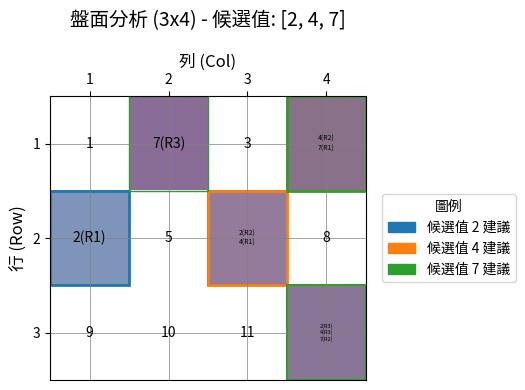
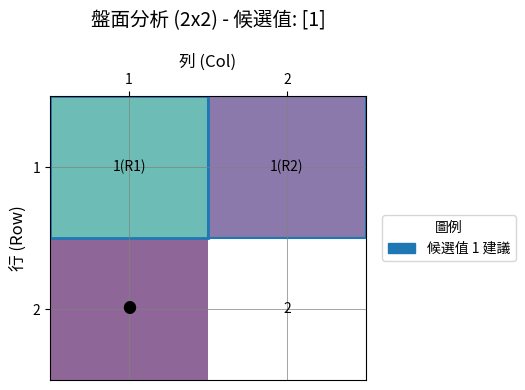
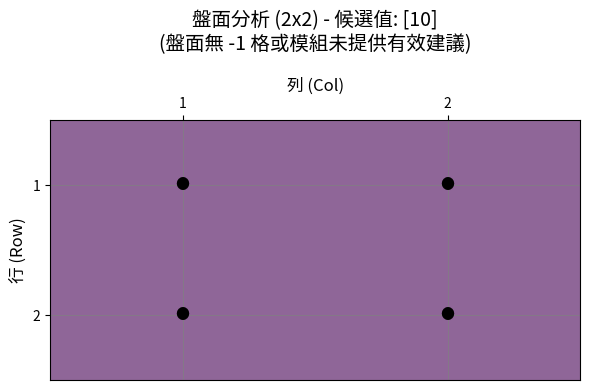

The script that saved these images, in order:
# analyzer.py
# pylint: disable=too-many-arguments, too-many-locals, too-many-branches, too-many-statements

"""
核心調度器 (analyzer.py): 專責處理來自 API 的分析請求。

一句話總結：
「所有棋盤邏輯、分析規則、分數運算都只許在 main.py/模組寫，
analyzer.py 永遠只做協調與公平融合，任何越界皆屬大忌。」

本檔案完全遵循高內聚低耦合原則，禁止硬編寫任何業務邏輯、規則、演算法、
模組分數計算與棋盤分析。所有分析行為均應由 main.py 之官方註冊模組執行。
"""

import base64
import io
import logging
from typing import List, Dict, Any, Tuple, Optional, Union # Union is used implicitly by Optional
import random # 新增: 用於生成臨時 request_id (如果沒有從外部傳入)

import matplotlib
matplotlib.use('Agg') # Ensure Matplotlib works in a headless environment
import matplotlib.pyplot as plt
import matplotlib.patches as patches
import matplotlib.colors as mcolors
import numpy as np

# --- Configuration ---
# Configure logging
# 建議將此basicConfig移至應用程式入口 (如 main_api.py) 以避免重複配置，
# 但如果 analyzer.py 可能被獨立運行測試，保留也無妨。
# 確保 level 至少是 INFO 或 DEBUG 才能看到新加的日誌。
logging.basicConfig(
    level=logging.INFO, # 修改這裡為 logging.DEBUG 可以看到更詳細的日誌
    format='%(asctime)s - %(levelname)s - %(name)s - %(module)s.%(funcName)s:%(lineno)d - %(message)s'
)
logger = logging.getLogger(__name__)

# --- Custom Exceptions ---
class AnalyzerError(Exception):
    """Base class for exceptions in the Analyzer."""
    pass

class InitializationError(AnalyzerError):
    """Error during Analyzer initialization."""
    pass

class InvalidInputError(AnalyzerError):
    """Error due to invalid input parameters."""
    pass

class ModuleError(AnalyzerError):
    """Base class for errors related to main.py modules."""
    pass

class ModuleNotFoundError(ModuleError):
    """Error when a requested module is not found or registered."""
    pass

class ModuleExecutionError(ModuleError):
    """Error during the execution of a module in main.py."""
    pass

class VisualizationError(AnalyzerError):
    """Error during the generation of the visualization."""
    pass

class Analyzer:
    """
    智慧評分系統的核心調度器。
    負責接收分析請求，調用 main.py 中的邏輯模組，融合結果，並返回建議。
    嚴格遵守不干涉分析邏輯、僅做協調與公平融合的原則。
    """

    PV_COLORS = list(mcolors.TABLEAU_COLORS.values()) + \
                list(mcolors.CSS4_COLORS.values())

    def __init__(self, main_module: Any, default_top_n: int = 3):
        if not hasattr(main_module, 'get_module_score') or \
           not callable(main_module.get_module_score):
            raise InitializationError(
                "main_module 必須提供可呼叫的 'get_module_score' 方法。"
            )
        if not hasattr(main_module, 'registered_modules') or \
           not isinstance(main_module.registered_modules, dict):
            raise InitializationError(
                "main_module 必須提供 'registered_modules' (字典) 屬性。"
            )

        self.main_module = main_module
        self.default_top_n = default_top_n
        logger.info("Analyzer initialized with default_top_n=%d. Registered modules from main_module: %s",
                    self.default_top_n, list(main_module.registered_modules.keys()))

    def _validate_inputs(
        self,
        new_card: List[List[int]],
        proposed_values: List[int],
        active_modules: Optional[List[str]],
        module_weights: Optional[Dict[str, float]],
        top_n: Optional[int]
    ) -> Tuple[int, int, List[int], Optional[List[str]], Optional[Dict[str, float]], int]:
        if not new_card or not isinstance(new_card, list):
            raise InvalidInputError("盤面 (new_card) 不得為空且必須是列表。")
        if not all(isinstance(row, list) for row in new_card):
            raise InvalidInputError("盤面 (new_card) 的每一行必須是列表。")

        rows = len(new_card)
        if rows == 0:
            raise InvalidInputError("盤面 (new_card) 不得為空 (沒有行)。")
        
        cols = len(new_card[0]) if new_card and new_card[0] is not None else 0
        if cols == 0 and rows > 0 :
             if not all(len(row) == 0 for row in new_card):
                  raise InvalidInputError("盤面 (new_card) 的列定義不一致或首行為空但其他行非空。")

        if not all(len(row) == cols for row in new_card):
            raise InvalidInputError("盤面 (new_card) 必須是矩形 (所有行的列數需一致)。")
        if not all(isinstance(val, int) for row in new_card for val in row):
            raise InvalidInputError("盤面 (new_card) 中的所有值必須是整數。")

        has_negative_one = any(val == -1 for row in new_card for val in row)
        if not has_negative_one and rows > 0 and cols > 0 :
            logger.warning("盤面 (new_card) 中沒有 -1 (未開) 的格子。可能無法提供「填入」建議。")

        if not proposed_values or not isinstance(proposed_values, list):
            raise InvalidInputError("候選值 (proposed_values) 必須是非空列表。")
        if not all(isinstance(pv, int) for pv in proposed_values):
            raise InvalidInputError("候選值 (proposed_values) 中的所有值必須是整數。")

        if active_modules is not None:
            if not isinstance(active_modules, list) or \
               not all(isinstance(m, str) for m in active_modules):
                raise InvalidInputError("啟用模組 (active_modules) 若提供，必須是字串列表。")

        if module_weights is not None:
            if not isinstance(module_weights, dict) or \
               not all(isinstance(k, str) and isinstance(v, (int, float)) for k, v in module_weights.items()):
                raise InvalidInputError("模組權重 (module_weights) 若提供，必須是 {str: float/int} 格式的字典。")

        final_top_n = top_n if top_n is not None else self.default_top_n
        if not isinstance(final_top_n, int) or final_top_n <= 0:
            raise InvalidInputError(f"Top-N 數量 ({final_top_n}) 必須是正整數。")

        logger.debug("Input validation successful. Rows: %d, Cols: %d, Top_N: %d", rows, cols, final_top_n)
        return rows, cols, proposed_values, active_modules, module_weights, final_top_n

    def _get_effective_modules_and_weights(
        self,
        requested_active_modules: Optional[List[str]],
        requested_module_weights: Optional[Dict[str, float]]
    ) -> Tuple[List[str], Dict[str, float]]:
        registered_module_names = list(self.main_module.registered_modules.keys())
        effective_module_names: List[str]

        if requested_active_modules is None:
            effective_module_names = registered_module_names
            logger.info("未指定 active_modules，將使用所有已註冊模組: %s", effective_module_names)
        else:
            effective_module_names = []
            for module_name in requested_active_modules:
                if module_name not in registered_module_names:
                    logger.warning("請求的模組 '%s' 未在 main.py 中註冊。將被忽略。", module_name)
                else:
                    effective_module_names.append(module_name)
            if not effective_module_names and requested_active_modules:
                 logger.warning("指定的 active_modules (%s) 均未在 main.py 註冊，無模組可執行。", requested_active_modules)
            elif not effective_module_names:
                 logger.warning("active_modules 列表為空，無模組可執行。")

        final_module_weights: Dict[str, float] = {
            name: 1.0 for name in effective_module_names
        }

        if requested_module_weights:
            for name, weight in requested_module_weights.items():
                if name in final_module_weights:
                    final_module_weights[name] = float(weight)
                else:
                    logger.warning(
                        "權重配置中的模組 '%s' 未在生效模組列表 (%s) 中，其權重將被忽略。",
                        name, effective_module_names
                    )
        logger.info("生效模組 (Effective Modules): %s", effective_module_names)
        logger.info("最終模組權重 (Final Module Weights): %s", final_module_weights)
        return effective_module_names, final_module_weights

    def _fuse_scores(
        self,
        module_scores_map: Dict[str, np.ndarray],
        module_weights_map: Dict[str, float],
        rows: int,
        cols: int,
        request_id: Optional[str] = "N/A_REQ_ID" # 新增 request_id 參數
    ) -> np.ndarray:
        fused_scores = np.zeros((rows, cols), dtype=float)

        if not module_scores_map:
            logger.warning(f"RequestID: {request_id} - 沒有從模組獲取到任何評分，融合結果將為零矩陣。")
            return fused_scores

        active_module_names_with_scores = list(module_scores_map.keys())
        logger.debug(f"RequestID: {request_id} - 開始融合 {len(active_module_names_with_scores)} 個模組的評分: {active_module_names_with_scores}")

        for module_name, scores_array in module_scores_map.items():
            weight = module_weights_map.get(module_name)
            if weight is None:
                logger.error(f"RequestID: {request_id} - 嚴重內部錯誤：模組 '{module_name}' 在評分融合階段缺少權重。將使用預設值 1.0。")
                weight = 1.0
            
            if not isinstance(scores_array, np.ndarray) or scores_array.shape != (rows, cols):
                logger.error(f"RequestID: {request_id} - 模組 '{module_name}' 的評分格式不符 (期望 {rows}x{cols} np.ndarray, 得到 {type(scores_array)} {scores_array.shape if isinstance(scores_array, np.ndarray) else 'N/A'})。此模組分數將被忽略。")
                continue

            logger.debug(f"RequestID: {request_id} - 融合模組 '{module_name}' 的評分 (權重: {weight:.2f})。")
            fused_scores += scores_array * weight

        min_score_val = np.min(fused_scores)
        max_score_val = np.max(fused_scores)

        if max_score_val == min_score_val:
            normalized_fused_scores = np.zeros_like(fused_scores)
            if min_score_val != 0 :
                 logger.debug(f"RequestID: {request_id} - Fused scores are all identical ({min_score_val:.4f}), normalized to 0.0.")
        else:
            normalized_fused_scores = (fused_scores - min_score_val) / (max_score_val - min_score_val)
            logger.debug(f"RequestID: {request_id} - Fused scores normalized from range [{min_score_val:.4f}, {max_score_val:.4f}] to [0, 1].")

        return normalized_fused_scores

    def _get_top_n_for_pv(
        self,
        fused_scores_board: np.ndarray,
        board_state: List[List[int]],
        top_n: int,
        request_id: Optional[str] = "N/A_REQ_ID" # 新增 request_id 參數
    ) -> List[Dict[str, Any]]:
        suggestions = []
        rows, cols = fused_scores_board.shape
        candidate_cells: List[Tuple[float, int, int]] = []
        has_fillable_cells = False
        for r in range(rows):
            for c in range(cols):
                if board_state[r][c] == -1:
                    has_fillable_cells = True
                    candidate_cells.append((fused_scores_board[r, c], r, c))

        if not has_fillable_cells:
            logger.info(f"RequestID: {request_id} - 盤面上沒有值為 -1 的可填入格子。無法為此 proposed_value 提供建議。")
            return []
        if not candidate_cells: # Should be caught by has_fillable_cells
            logger.info(f"RequestID: {request_id} - 候選格子列表為空 (可能所有格子都不是 -1)。")
            return []

        candidate_cells.sort(key=lambda x: x[0], reverse=True)
        for score, r, c in candidate_cells[:top_n]:
            suggestions.append({
                'position': [r, c],
                'score': round(float(score), 6)
            })
        return suggestions

    def analyze_board(
        self,
        new_card: List[List[int]],
        proposed_values: List[int],
        active_modules: Optional[List[str]] = None,
        module_weights: Optional[Dict[str, float]] = None,
        top_n: Optional[int] = None,
        # 考慮從 API 層傳入 request_id，或者在 Analyzer 實例中管理
        request_id_for_logging: Optional[str] = None 
    ) -> Dict[str, Any]:
        """
        執行棋盤分析的核心方法。
        """
        # 如果外部沒有傳入 request_id_for_logging，則生成一個臨時的
        if request_id_for_logging is None:
            request_id_for_logging = "analyzer-req-" + str(random.randint(10000, 99999))
            logger.info(f"Generated temporary RequestID for logging: {request_id_for_logging}")


        logger.info(
            f"RequestID: {request_id_for_logging} - 接收分析請求: {len(proposed_values) if proposed_values else 0} 個候選值, "
            f"盤面尺寸 {len(new_card)}x{len(new_card[0]) if new_card and new_card[0] else 'empty'} (approx). "
            f"Active modules hint: {str(active_modules) if active_modules else 'ALL'}"
        )

        try:
            rows, cols, validated_pvs, val_active_modules, val_module_weights, final_top_n = \
                self._validate_inputs(new_card, proposed_values, active_modules, module_weights, top_n)
        except InvalidInputError as e:
            logger.error(f"RequestID: {request_id_for_logging} - 輸入參數驗證失敗: {e}", exc_info=True)
            # 根據 API 設計，這裡應該返回一個錯誤響應或重新拋出異常
            # 為了演示完整性，這裡返回一個錯誤結構
            return {
                'error': f"Invalid input: {e}", 
                'suggestions': {}, 
                'visualization': self._generate_error_visualization(0,0, f"Invalid Input: {e}"), # rows,cols 未定義
                'board_dimensions': {'rows':0, 'cols':0}, 
                'processed_params': {'request_id': request_id_for_logging, 'error': True}
            }

        effective_modules, final_weights = self._get_effective_modules_and_weights(
            val_active_modules, val_module_weights
        )

        all_suggestions: Dict[Union[int, str], List[Dict[str, Any]]] = {}
        all_fused_scores_for_pvs: Dict[Union[int, str], np.ndarray] = {}

        if not effective_modules:
            logger.warning(f"RequestID: {request_id_for_logging} - 沒有任何生效的分析模組。分析將產生空建議和零分盤面。")
            for pv in validated_pvs:
                 all_suggestions[pv] = []
                 # 確保 rows, cols 在此處可用
                 all_fused_scores_for_pvs[pv] = np.zeros((rows, cols) if rows > 0 and cols > 0 else (0,0), dtype=float)
        else:
            for pv_idx, pv in enumerate(validated_pvs):
                logger.info(f"RequestID: {request_id_for_logging} - Analyzer: Processing PV {pv} ({pv_idx + 1}/{len(validated_pvs)})")
                module_scores_for_pv: Dict[str, np.ndarray] = {}

                # vvvvvvvvvvvvvvvvvvvvvvvvvvvvvvvvvvvvvvvvvvvvvvvvvvvvvvvvvvvvvvvvvvvvvvvvvvv
                # vvv 這就是主要加入日誌的地方 vvv
                for module_name in effective_modules:
                    try:
                        logger.debug(f"RequestID: {request_id_for_logging} - Analyzer: Calling module '{module_name}' for PV '{pv}'")
                        raw_scores = self.main_module.get_module_score(module_name, new_card, pv)
                        
                        if raw_scores is None:
                            logger.warning(f"RequestID: {request_id_for_logging} - Module '{module_name}' for PV '{pv}' returned None. Skipping.")
                            continue

                        scores_np = np.array(raw_scores, dtype=float)

                        if scores_np.shape != (rows, cols):
                            logger.error(
                                f"RequestID: {request_id_for_logging} - Module '{module_name}' for PV '{pv}' returned incorrect score shape. "
                                f"Expected {rows}x{cols}, got {scores_np.shape}. Skipping this module's scores."
                            )
                            continue
                        
                        non_zero_count = np.count_nonzero(scores_np)
                        sum_of_scores = np.sum(scores_np)
                        if scores_np.size > 0:
                            min_score_val = np.min(scores_np)
                            max_score_val = np.max(scores_np)
                            mean_score_val = np.mean(scores_np)
                        else:
                            min_score_val, max_score_val, mean_score_val = 0.0, 0.0, 0.0
                            logger.warning(f"RequestID: {request_id_for_logging} - Module '{module_name}' for PV '{pv}' returned an empty scores_np after shape check (unexpected).")

                        logger.info(
                            f"RequestID: {request_id_for_logging} - PV: {pv} - Module: [{module_name}] - "
                            f"Raw scores stats: Shape={scores_np.shape}, Non-zero={non_zero_count}, "
                            f"Sum={sum_of_scores:.4f}, Min={min_score_val:.4f}, Max={max_score_val:.4f}, Mean={mean_score_val:.4f}"
                        )

                        if rows <= 5 and cols <= 5: # 盤面較小時打印完整分數
                           logger.debug(f"RequestID: {request_id_for_logging} - PV: {pv} - Module: [{module_name}] - Raw scores board:\n{scores_np}")
                        elif scores_np.size > 0: # 盤面較大時打印片段
                           logger.debug(f"RequestID: {request_id_for_logging} - PV: {pv} - Module: [{module_name}] - Raw scores board (first 3x3 snippet if available):\n{scores_np[:min(3,rows),:min(3,cols)]}")

                        module_scores_for_pv[module_name] = scores_np
                        logger.debug(f"RequestID: {request_id_for_logging} - Analyzer: Successfully got scores from module '{module_name}' for PV '{pv}'")

                    except Exception as e_module:
                        logger.error(
                            f"RequestID: {request_id_for_logging} - Analyzer: Error calling or processing scores from module '{module_name}' for PV '{pv}': {e_module}. "
                            "This module's scores will be skipped.",
                            exc_info=True
                        )
                # ^^^ 日誌加入結束 ^^^
                # ^^^^^^^^^^^^^^^^^^^^^^^^^^^^^^^^^^^^^^^^^^^^^^^^^^^^^^^^^^^^^^^^^^^^^^^^^^

                if not module_scores_for_pv:
                    logger.warning(f"RequestID: {request_id_for_logging} - PV: {pv} - No valid scores obtained from any module.")
                    fused_scores_pv = np.zeros((rows, cols), dtype=float)
                else:
                    fused_scores_pv = self._fuse_scores(module_scores_for_pv, final_weights, rows, cols, request_id=request_id_for_logging)

                all_fused_scores_for_pvs[pv] = fused_scores_pv
                all_suggestions[pv] = self._get_top_n_for_pv(fused_scores_pv, new_card, final_top_n, request_id=request_id_for_logging)
                logger.info(f"RequestID: {request_id_for_logging} - PV: {pv} - Found {len(all_suggestions[pv])} suggestions (Top-{final_top_n}).")

        try:
            visualization_b64 = self._generate_visualization(
                new_card,
                validated_pvs,
                all_suggestions,
                all_fused_scores_for_pvs,
                final_top_n,
                request_id=request_id_for_logging # 新增 request_id 參數
            )
        except Exception as e_viz:
            logger.error(f"RequestID: {request_id_for_logging} - 生成視覺化圖像時發生嚴重錯誤: {e_viz}", exc_info=True)
            visualization_b64 = self._generate_error_visualization(rows if 'rows' in locals() else 0, cols if 'cols' in locals() else 0, f"視覺化失敗: {type(e_viz).__name__}")


        return {
            'suggestions': all_suggestions,
            'visualization': visualization_b64,
            'board_dimensions': {'rows': rows if 'rows' in locals() else 0, 'cols': cols if 'cols' in locals() else 0},
            'processed_params': {
                'requested_top_n': top_n if top_n is not None else f"default ({self.default_top_n})",
                'actual_top_n': final_top_n if 'final_top_n' in locals() else self.default_top_n, # defensive
                'requested_active_modules': val_active_modules if 'val_active_modules' in locals() else "N/A",
                'effective_active_modules': effective_modules if 'effective_modules' in locals() else [],
                'requested_module_weights': val_module_weights if 'val_module_weights' in locals() else "N/A",
                'final_module_weights': final_weights if 'final_weights' in locals() else {},
                'request_id': request_id_for_logging
            }
        }

    def _generate_error_visualization(self, rows: int, cols: int, error_message: str) -> str:
        try:
            fig_width = max(cols * 0.5 if cols > 0 else 1, 5)
            fig_height = max(rows * 0.5 if rows > 0 else 1, 3)
            fig, ax = plt.subplots(figsize=(fig_width, fig_height))
            ax.text(0.5, 0.5, f"錯誤:\n{error_message}",
                    ha='center', va='center', fontsize=10, color='red', wrap=True)
            ax.axis('off')
            img_base64 = self._fig_to_base64(fig) # Use self._fig_to_base64
            plt.close(fig)
            return img_base64
        except Exception as e:
            logger.error("生成錯誤提示圖像本身也失敗了: %s", e, exc_info=True) # Add exc_info
            return "Error generating error visualization."


    def _generate_visualization(
        self,
        board_state: List[List[int]],
        proposed_values: List[int],
        all_suggestions: Dict[Union[int, str], List[Dict[str, Any]]],
        all_fused_scores_for_pvs: Dict[Union[int, str], np.ndarray],
        top_n_suggestion_count: int,
        request_id: Optional[str] = "N/A_REQ_ID" # 新增 request_id 參數
    ) -> str:
        logger.debug(f"RequestID: {request_id} - Generating visualization...")
        rows = len(board_state)
        cols = len(board_state[0]) if rows > 0 else 0

        if rows == 0 or cols == 0:
            logger.warning(f"RequestID: {request_id} - 無法生成視覺化：盤面為空。")
            return self._generate_error_visualization(0,0, "盤面為空") # Pass 0,0 for rows,cols

        cell_size_inch = max(0.5, min(1.0, 10.0 / max(rows, cols, 1)))
        fig_width = max(cols * cell_size_inch, 6)
        fig_height = max(rows * cell_size_inch, 4)
        if len(proposed_values) > 3 : fig_width +=2

        fig, ax = plt.subplots(figsize=(fig_width, fig_height))
        ax.set_xlim(-0.5, cols - 0.5)
        ax.set_ylim(rows - 0.5, -0.5)
        ax.set_xticks(np.arange(cols))
        ax.set_yticks(np.arange(rows))
        ax.set_xticklabels(np.arange(1, cols + 1), fontsize=max(6, cell_size_inch * 10))
        ax.set_yticklabels(np.arange(1, rows + 1), fontsize=max(6, cell_size_inch * 10))
        ax.xaxis.tick_top()
        ax.xaxis.set_label_position('top')
        ax.set_xlabel("列 (Col)", fontsize=max(7,cell_size_inch * 12))
        ax.set_ylabel("行 (Row)", fontsize=max(7,cell_size_inch * 12))
        ax.grid(True, which='both', color='grey', linestyle='-', linewidth=0.5)
        ax.set_aspect('equal', adjustable='box')

        heatmap_data = np.full((rows, cols), np.nan)
        first_pv_for_heatmap = None
        if proposed_values and proposed_values[0] in all_fused_scores_for_pvs:
            first_pv_for_heatmap = proposed_values[0]
            scores_for_first_pv = all_fused_scores_for_pvs[first_pv_for_heatmap]
            for r_idx in range(rows):
                for c_idx in range(cols):
                    if board_state[r_idx][c_idx] == -1:
                         heatmap_data[r_idx, c_idx] = scores_for_first_pv[r_idx, c_idx]
            
            if not np.all(np.isnan(heatmap_data)):
                cmap = plt.cm.viridis
                cmap.set_bad(color='white', alpha=0)
                ax.imshow(heatmap_data, cmap=cmap, alpha=0.6, aspect='auto', vmin=0, vmax=1)

        suggestion_texts_on_cells: Dict[Tuple[int, int], List[str]] = {}
        cell_highlights: List[Dict[str,Any]] = []

        for pv_idx, pv in enumerate(proposed_values):
            pv_color = self.PV_COLORS[pv_idx % len(self.PV_COLORS)]
            if pv in all_suggestions:
                top_n_to_display_on_graph = min(top_n_suggestion_count, 3)
                for rank_idx, suggestion in enumerate(all_suggestions[pv][:top_n_to_display_on_graph]):
                    r, c = suggestion['position']
                    rank = rank_idx + 1
                    text_for_cell = f"{pv}(R{rank})"
                    if (r,c) not in suggestion_texts_on_cells:
                        suggestion_texts_on_cells[(r,c)] = []
                    suggestion_texts_on_cells[(r,c)].append(text_for_cell)
                    rect_line_width = 2.0 if rank == 1 else (1.5 if rank == 2 else 1.0)
                    cell_highlights.append({
                        'coords': (c - 0.5, r - 0.5), 'width': 1, 'height': 1,
                        'linewidth': rect_line_width, 'edgecolor': pv_color,
                        'facecolor': mcolors.to_rgba(pv_color, alpha=0.10 if rank == 1 else 0.05)
                    })
        
        for highlight in cell_highlights:
            rect = patches.Rectangle(**{k:v for k,v in highlight.items() if k!= 'coords'},
                                     xy=highlight['coords'])
            ax.add_patch(rect)

        font_size = max(6, cell_size_inch * 10)
        for r_idx in range(rows):
            for c_idx in range(cols):
                cell_value = board_state[r_idx][c_idx]
                current_cell_texts = []
                if cell_value != -1:
                    current_cell_texts.append(str(cell_value))
                else:
                    if (r_idx, c_idx) in suggestion_texts_on_cells:
                        current_cell_texts.extend(suggestion_texts_on_cells[(r_idx, c_idx)])
                    else:
                        current_cell_texts.append("●")
                final_display_text = "\n".join(current_cell_texts)
                num_lines = final_display_text.count('\n') + 1
                dynamic_font_size = font_size / num_lines if num_lines > 1 else font_size
                dynamic_font_size = max(4, dynamic_font_size * min(1, (cell_size_inch*10) / (len(final_display_text)/max(num_lines,1) +1) ))
                ax.text(c_idx, r_idx, final_display_text,
                        ha='center', va='center', fontsize=dynamic_font_size, color='black',
                        wrap=True)

        pv_str = ", ".join(map(str, proposed_values)) if proposed_values else "無"
        title_str = f"盤面分析 ({rows}x{cols}) - 候選值: [{pv_str}]"
        if not any(sugg_list for sugg_list in all_suggestions.values()):
            title_str += "\n(盤面無 -1 格或模組未提供有效建議)"
        
        plt.title(title_str, fontsize=max(8, cell_size_inch * 14), pad=20)

        legend_elements = []
        if proposed_values and any(s for pv_suggs in all_suggestions.values() for s in pv_suggs):
            added_pvs_to_legend = set()
            for pv_idx, pv in enumerate(proposed_values):
                 if pv not in added_pvs_to_legend and any(s for s in all_suggestions.get(pv,[])):
                    color = self.PV_COLORS[pv_idx % len(self.PV_COLORS)]
                    legend_elements.append(patches.Patch(facecolor=color, edgecolor=color, label=f'候選值 {pv} 建議'))
                    added_pvs_to_legend.add(pv)
            if legend_elements:
                ax.legend(handles=legend_elements, loc='center left', bbox_to_anchor=(1.03, 0.5),
                          fontsize=max(7, cell_size_inch * 10), title="圖例")

        plt.tight_layout(rect=[0, 0, 0.9 if legend_elements else 1, 1])

        img_base64 = self._fig_to_base64(fig) # Use self._fig_to_base64
        plt.close(fig)
        return img_base64

    def _fig_to_base64(self, fig: plt.Figure) -> str:
        buf = io.BytesIO()
        try:
            # Attempt to get cell_size_inch if available, otherwise use a default for dpi
            # This is a bit hacky, ideally cell_size_inch would be available or dpi fixed
            current_cell_size_inch = getattr(self, '_current_cell_size_inch_for_dpi', 0.75) # Default if not set
            fig.savefig(buf, format='png', dpi=max(75, int(current_cell_size_inch * 20)))
        except Exception as e:
            plt.close(fig)
            logger.error("fig.savefig failed: %s", e, exc_info=True) # Add exc_info
            raise VisualizationError(f"Failed to save figure to buffer: {e}") from e
        
        buf.seek(0)
        img_base64 = base64.b64encode(buf.getvalue()).decode('utf-8')
        buf.close()
        return img_base64

# --- Example Usage and Mocking (for testing and demonstration) ---
# (The if __name__ == '__main__': block remains the same as your original, no changes needed there)
if __name__ == '__main__':
    # This part is for demonstration and basic testing.
    # In a real scenario, `main_module` would be imported and passed.

    class MockMainModule:
        """
        一個 Mock 的 main.py 模組，用於 Analyzer 的測試和演示。
        此 Mock 模組自身不進行複雜分析，僅返回符合格式的隨機或預定分數。
        """
        def __init__(self):
            # Simulating registered modules in main.py
            self.registered_modules = {
                "GM1_Random": self._gm1_random_scorer,
                "GM2_TargetTopLeft": self._gm2_target_top_left,
                "GM3_PV_Bonus": self._gm3_pv_bonus,
                "GM_ErrorModule": self._gm_error_module,
                "GM_WrongShape": self._gm_wrong_shape,
            }
            logger.info("MockMainModule initialized with modules: %s", list(self.registered_modules.keys()))

        def _gm1_random_scorer(self, board: List[List[int]], proposed_value: int) -> np.ndarray:
            rows, cols = len(board), len(board[0]) if board and board[0] else (0,0) # defensive
            logger.debug("[Mock GM1_Random] PV %d. Board %dx%d. Returning random scores.", proposed_value, rows, cols)
            if rows == 0 or cols == 0: return np.array([[]]) # Handle empty board case for mock
            return np.random.rand(rows, cols)

        def _gm2_target_top_left(self, board: List[List[int]], proposed_value: int) -> np.ndarray:
            rows, cols = len(board), len(board[0]) if board and board[0] else (0,0)
            scores = np.zeros((rows, cols))
            if rows > 0 and cols > 0:
                scores[0, 0] = 0.9 # High score for top-left
            if rows > 1 and cols > 1:
                scores[1, 1] = 0.7
            logger.debug("[Mock GM2_TargetTopLeft] PV %d. Board %dx%d. Prioritizing top-left.", proposed_value, rows, cols)
            return scores

        def _gm3_pv_bonus(self, board: List[List[int]], proposed_value: int) -> np.ndarray:
            rows, cols = len(board), len(board[0]) if board and board[0] else (0,0)
            scores = np.full((rows, cols), 0.1) # Base score
            if proposed_value == 5: # Bonus for PV 5
                if rows > 0 and cols > 0 and board[rows-1][cols-1] == -1 : # If bottom-right is available
                    scores[rows-1, cols-1] = 1.0
            logger.debug("[Mock GM3_PV_Bonus] PV %d. Board %dx%d. Bonus for PV 5 at bottom-right.", proposed_value, rows, cols)
            return scores

        def _gm_error_module(self, board: List[List[int]], proposed_value: int) -> np.ndarray:
            logger.debug("[Mock GM_ErrorModule] Intentionally raising ModuleExecutionError for PV %d.", proposed_value)
            raise ModuleExecutionError("GM_ErrorModule: Simulated controlled module failure.")

        def _gm_wrong_shape(self, board: List[List[int]], proposed_value: int) -> np.ndarray:
            rows, cols = len(board), len(board[0]) if board and board[0] else (0,0)
            logger.debug("[Mock GM_WrongShape] Returning scores with wrong shape for PV %d.", proposed_value)
            if rows == 0 or cols == 0: return np.array([[]]) # Handle empty board for mock
            return np.random.rand(rows + 1, cols) # Incorrect shape

        def get_module_score(self, module_name: str, new_card: List[List[int]], pv: int) -> np.ndarray:
            if module_name not in self.registered_modules:
                raise ModuleNotFoundError(f"Mock module '{module_name}' not found during get_module_score call.")
            
            return self.registered_modules[module_name](new_card, pv)

    logger.info("--- analyzer.py Self-Test/Demonstration START ---")
    analyzer_instance = Analyzer(main_module=MockMainModule(), default_top_n=3)
    # Test Case 1
    board1 = [[1, -1, 3, -1], [-1, 5, -1, 8], [9, 10, 11, -1]]
    pvs1 = [2, 4, 7]
    logger.info("\n--- Test Case 1: Standard Board (3x4), PVs: %s ---", pvs1)
    try:
        results1 = analyzer_instance.analyze_board(
            new_card=board1, proposed_values=pvs1,
            active_modules=["GM1_Random", "GM2_TargetTopLeft", "GM3_PV_Bonus"],
            module_weights={"GM2_TargetTopLeft": 2.0, "GM_NonExistent": 0.5},
            request_id_for_logging="test_req_001" # Example request_id
        )
        logger.info("Test Case 1 Processed Params: %s", results1['processed_params'])
        for pv, suggestions in results1['suggestions'].items():
            logger.info(f"  Suggestions for PV {pv}:")
            for sugg in suggestions: logger.info(f"    Pos: {sugg['position']}, Score: {sugg['score']:.4f}")
        if results1.get('visualization') and isinstance(results1['visualization'], str) and results1['visualization'].startswith('Error') == False :
            with open("analyzer_test_case_1.png", "wb") as f: f.write(base64.b64decode(results1['visualization']))
            logger.info("Test Case 1 Visualization: analyzer_test_case_1.png")
        else: logger.warning("Test Case 1 Visualization data missing or indicates error.")
    except AnalyzerError as e: logger.error("Test Case 1 FAILED: %s", e, exc_info=True)
    # (Rest of the test cases remain the same, ensure to pass request_id_for_logging if you added it to analyze_board signature)
    # ... (Your original test cases 2, 3, 4, 5, 6 can follow here) ...
    board2 = [[-1, -1], [-1, 2]]
    pvs2 = [1]
    logger.info("\n--- Test Case 2: Small Board (2x2), PVs: %s, with faulty modules ---", pvs2)
    try:
        results2 = analyzer_instance.analyze_board(
            new_card=board2, proposed_values=pvs2,
            active_modules=["GM1_Random", "GM_ErrorModule", "GM_WrongShape", "GM2_TargetTopLeft"],
            top_n=2, request_id_for_logging="test_req_002"
        )
        logger.info("Test Case 2 Processed Params: %s", results2['processed_params'])
        logger.info("Test Case 2 results (GM_ErrorModule, GM_WrongShape contributions should be gracefully ignored):")
        for pv, suggestions in results2['suggestions'].items(): logger.info(f"  Suggestions for PV {pv}: {suggestions}")
        if results2.get('visualization') and isinstance(results2['visualization'], str) and results2['visualization'].startswith('Error') == False :
            with open("analyzer_test_case_2.png", "wb") as f: f.write(base64.b64decode(results2['visualization']))
            logger.info("Test Case 2 Visualization: analyzer_test_case_2.png")
        else: logger.warning("Test Case 2 Visualization data missing or indicates error.")
    except AnalyzerError as e: logger.error("Test Case 2 FAILED: %s", e, exc_info=True)

    board3 = [[1, 2], [3, 4]]
    pvs3 = [5]
    logger.info("\n--- Test Case 3: Full Board (2x2, no -1), PVs: %s ---", pvs3)
    try:
        results3 = analyzer_instance.analyze_board(new_card=board3, proposed_values=pvs3, request_id_for_logging="test_req_003")
        logger.info("Test Case 3 Processed Params: %s", results3['processed_params'])
        logger.info("Test Case 3 results (expect no suggestions):")
        for pv, suggestions in results3['suggestions'].items():
            assert not suggestions, f"PV {pv} should have no suggestions on a full board."
            logger.info(f"  Suggestions for PV {pv}: {suggestions}")
        if results3.get('visualization') and isinstance(results3['visualization'], str) and results3['visualization'].startswith('Error') == False:
            with open("analyzer_test_case_3.png", "wb") as f: f.write(base64.b64decode(results3['visualization']))
            logger.info("Test Case 3 Visualization: analyzer_test_case_3.png")
        else: logger.warning("Test Case 3 Visualization data missing or indicates error.")
    except AnalyzerError as e: logger.error("Test Case 3 FAILED: %s", e, exc_info=True)

    board4 = [[-1,-1],[-1,-1]]
    pvs4 = [10]
    logger.info("\n--- Test Case 4: No effective modules, PVs: %s ---", pvs4)
    try:
        results4 = analyzer_instance.analyze_board(
            new_card=board4, proposed_values=pvs4,
            active_modules=["NonExistent_A", "NonExistent_B"], request_id_for_logging="test_req_004"
        )
        logger.info("Test Case 4 Processed Params: %s", results4['processed_params'])
        logger.info("Test Case 4 results (expect no suggestions from modules, scores should be 0):")
        for pv, suggestions in results4['suggestions'].items():
            logger.info(f"  Suggestions for PV {pv}: {suggestions}")
            for sugg in suggestions: assert sugg['score'] == 0.0, "Scores should be 0.0 if no modules ran or all returned 0."
        if results4.get('visualization') and isinstance(results4['visualization'], str) and results4['visualization'].startswith('Error') == False:
            with open("analyzer_test_case_4.png", "wb") as f: f.write(base64.b64decode(results4['visualization']))
            logger.info("Test Case 4 Visualization: analyzer_test_case_4.png")
        else: logger.warning("Test Case 4 Visualization data missing or indicates error.")
    except AnalyzerError as e: logger.error("Test Case 4 FAILED: %s", e, exc_info=True)

    board5: List[List[int]] = []
    pvs5 = [1]
    logger.info("\n--- Test Case 5: Empty board input ---")
    try:
        results5 = analyzer_instance.analyze_board(new_card=board5, proposed_values=pvs5, request_id_for_logging="test_req_005")
    except InvalidInputError as e: logger.info("Test Case 5 Correctly caught InvalidInputError for empty board: %s", e)
    except Exception as e: logger.error("Test Case 5 FAILED with unexpected error: %s", e, exc_info=True)

    board6: List[List[int]] = [[]]
    pvs6 = [1]
    logger.info("\n--- Test Case 6: Board with empty row input ---")
    try:
        results6 = analyzer_instance.analyze_board(new_card=board6, proposed_values=pvs6, request_id_for_logging="test_req_006")
    except InvalidInputError as e: logger.info("Test Case 6 Correctly caught InvalidInputError for board with empty row: %s", e)
    except Exception as e: logger.error("Test Case 6 FAILED with unexpected error: %s", e, exc_info=True)

    logger.info("\n--- analyzer.py Self-Test/Demonstration COMPLETE ---")
